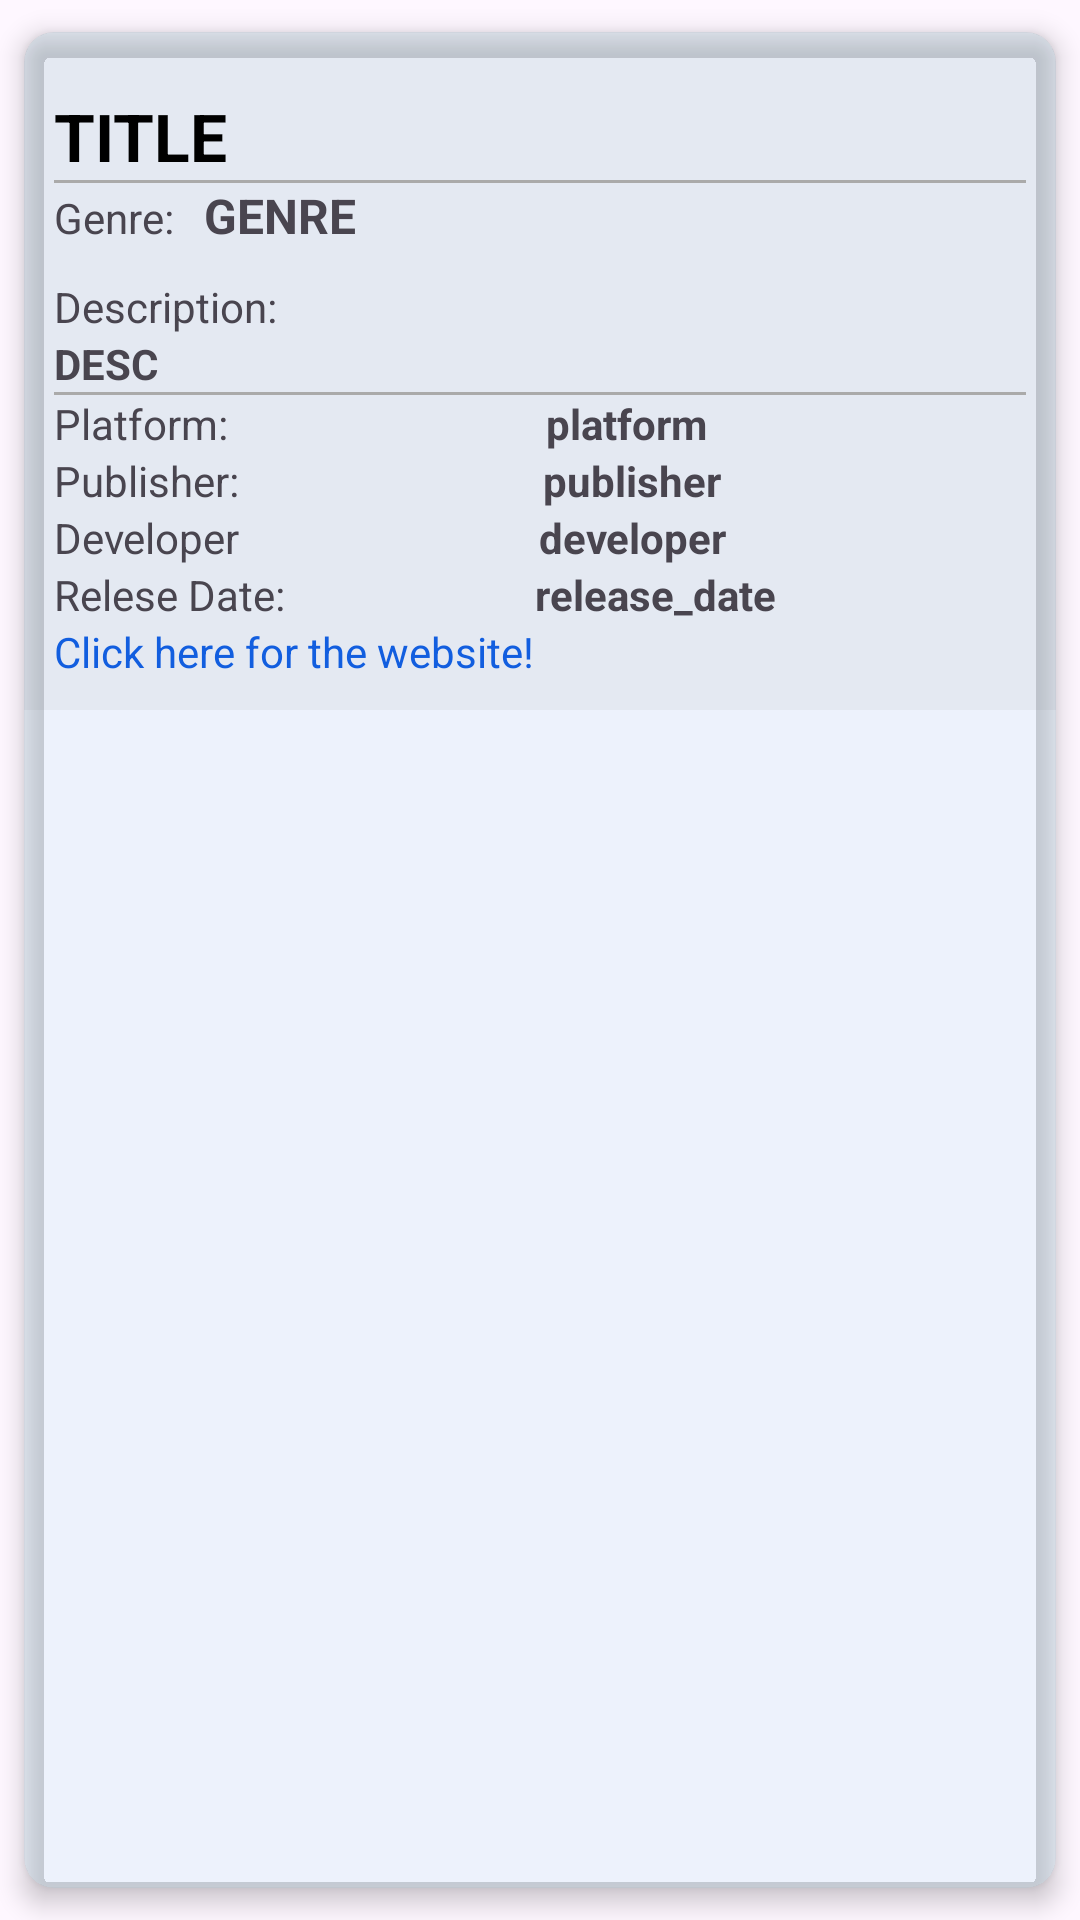

Reconstruct the res/layout file that produces this screen, plus the resources it refers to.
<!-- AndroidManifest.xml: application theme Theme.Gamerschat -->
<!-- res/layout/cardrow_game_exmpl.xml -->
<?xml version="1.0" encoding="utf-8"?>
<androidx.cardview.widget.CardView xmlns:android="http://schemas.android.com/apk/res/android"
    xmlns:app="http://schemas.android.com/apk/res-auto"
    xmlns:tools="http://schemas.android.com/tools"
    android:layout_width="match_parent"
    android:layout_height="wrap_content"
    app:cardBackgroundColor="#227FD1E6"
    app:cardCornerRadius="10dp"
    app:cardElevation="5dp"
    app:cardUseCompatPadding="true">

    <androidx.constraintlayout.widget.ConstraintLayout
        android:id="@+id/card_view"
        android:layout_width="match_parent"
        android:layout_height="wrap_content"
        android:background="#0F5B5D5E"
        android:padding="10dp">

        <LinearLayout
            android:layout_width="match_parent"
            android:layout_height="match_parent"
            android:orientation="vertical"
            tools:layout_editor_absoluteX="10dp"
            tools:layout_editor_absoluteY="10dp">

            <ImageView
                android:id="@+id/game_image"
                android:layout_width="wrap_content"
                android:layout_height="wrap_content"
                android:adjustViewBounds="true"
                android:scaleType="fitCenter"
                android:src="@drawable/ic_launcher_background">

            </ImageView>

            <RelativeLayout
                android:id="@+id/group1"
                android:layout_width="match_parent"
                android:layout_height="wrap_content"
                android:layout_marginTop="10dp">

                <TextView
                    android:id="@+id/title"
                    android:layout_width="wrap_content"
                    android:layout_height="wrap_content"
                    android:layout_alignParentStart="true"
                    android:layout_toStartOf="@+id/game_image"
                    android:text="TITLE"
                    android:textColor="@color/black"
                    android:textSize="22sp"
                    android:textStyle="bold"
                    tools:ignore="NotSibling">

                </TextView>

            </RelativeLayout>

            <View
                android:layout_width="match_parent"
                android:layout_height="1dp"
                android:background="@android:color/darker_gray" />

            <LinearLayout
                android:id="@+id/group2"
                android:layout_width="match_parent"
                android:layout_height="wrap_content"
                android:orientation="vertical">

                <LinearLayout
                    android:layout_width="wrap_content"
                    android:layout_height="wrap_content"
                    android:orientation="horizontal">

                    <TextView
                        android:id="@+id/Gen"
                        android:layout_width="match_parent"
                        android:layout_height="wrap_content"
                        android:text="Genre:" />

                    <TextView
                        android:id="@+id/genre"
                        android:layout_width="wrap_content"
                        android:layout_height="wrap_content"
                        android:layout_marginLeft="10dp"
                        android:layout_marginBottom="10dp"
                        android:text="GENRE"
                        android:textSize="16sp"
                        android:textStyle="bold">

                    </TextView>

                </LinearLayout>

                <TextView
                    android:id="@+id/Desc"
                    android:layout_width="wrap_content"
                    android:layout_height="wrap_content"
                    android:layout_weight="1"
                    android:text="Description:" />

                <TextView
                    android:id="@+id/description"
                    android:layout_width="wrap_content"
                    android:layout_height="wrap_content"
                    android:text="DESC"
                    android:textSize="14sp"
                    android:textStyle="bold">

                </TextView>

            </LinearLayout>

            <View
                android:layout_width="match_parent"
                android:layout_height="1dp"
                android:background="@android:color/darker_gray" />

            <LinearLayout
                android:id="@+id/group3"
                android:layout_width="match_parent"
                android:layout_height="wrap_content"
                android:orientation="vertical">

                <LinearLayout
                    android:layout_width="match_parent"
                    android:layout_height="match_parent"
                    android:layout_weight="1"
                    android:orientation="horizontal">

                    <TextView
                        android:id="@+id/Plat"
                        android:layout_width="wrap_content"
                        android:layout_height="wrap_content"
                        android:layout_weight="1"
                        android:text="Platform:" />

                    <TextView
                        android:id="@+id/platform"
                        android:layout_width="wrap_content"
                        android:layout_height="wrap_content"
                        android:layout_weight="1"
                        android:text="platform"
                        android:textStyle="bold">

                    </TextView>
                </LinearLayout>

                <LinearLayout
                    android:layout_width="match_parent"
                    android:layout_height="match_parent"
                    android:layout_weight="1"
                    android:orientation="horizontal">

                    <TextView
                        android:id="@+id/Publi"
                        android:layout_width="wrap_content"
                        android:layout_height="wrap_content"
                        android:layout_weight="1"
                        android:text="Publisher:" />

                    <TextView
                        android:id="@+id/publisher"
                        android:layout_width="wrap_content"
                        android:layout_height="wrap_content"
                        android:layout_weight="1"
                        android:text="publisher"
                        android:textStyle="bold">

                    </TextView>
                </LinearLayout>

                <LinearLayout
                    android:layout_width="match_parent"
                    android:layout_height="match_parent"
                    android:layout_weight="1"
                    android:orientation="horizontal">

                    <TextView
                        android:id="@+id/Deve"
                        android:layout_width="wrap_content"
                        android:layout_height="wrap_content"
                        android:layout_weight="1"
                        android:text="Developer" />

                    <TextView
                        android:id="@+id/developer"
                        android:layout_width="wrap_content"
                        android:layout_height="wrap_content"
                        android:layout_weight="1"
                        android:text="developer"
                        android:textStyle="bold">

                    </TextView>
                </LinearLayout>

                <LinearLayout
                    android:layout_width="match_parent"
                    android:layout_height="match_parent"
                    android:layout_weight="1"
                    android:orientation="horizontal">

                    <TextView
                        android:id="@+id/Relese"
                        android:layout_width="wrap_content"
                        android:layout_height="wrap_content"
                        android:layout_weight="1"
                        android:text="Relese Date:" />

                    <TextView
                        android:id="@+id/release_date"
                        android:layout_width="wrap_content"
                        android:layout_height="wrap_content"
                        android:layout_weight="1"
                        android:text="release_date"
                        android:textStyle="bold">

                    </TextView>
                </LinearLayout>

            </LinearLayout>

            <TextView
                android:id="@+id/game_url_tv"
                android:layout_width="wrap_content"
                android:layout_height="wrap_content"
                android:text="Click here for the website!"
                android:textColor="#125EDF">

            </TextView>
        </LinearLayout>


    </androidx.constraintlayout.widget.ConstraintLayout>

</androidx.cardview.widget.CardView>
<!-- resources referenced by this layout -->
<resources>
  <style name="Theme.Gamerschat" parent="Base.Theme.Gamerschat" />
  <style name="Base.Theme.Gamerschat" parent="Theme.Material3.DayNight.NoActionBar">
          
          
      </style>
  <!-- not gathered from this repository: default colours our renderer supplied (Android Studio template values) -->
  <color name="black">#FF000000</color>
</resources>
